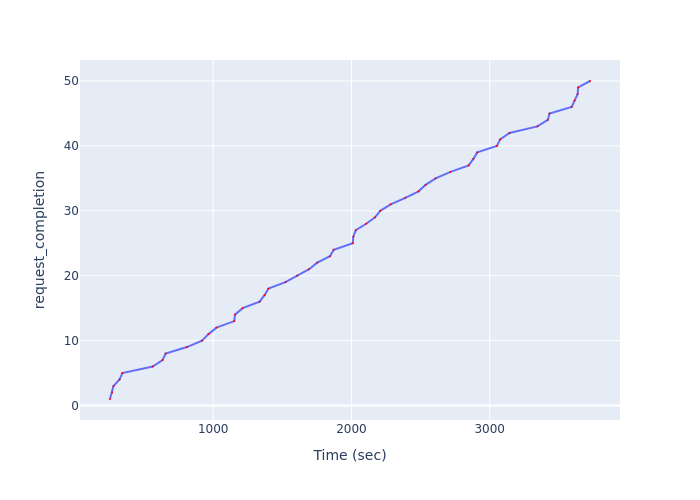

Source data for this figure (header and first rows):
Time (sec), request_completion
253.6, 1
268.9, 2
278.8, 3
322.8, 4
342.9, 5
562.3, 6
633.8, 7
655.7, 8
809.8, 9
919, 10
966, 11
1024, 12
1152, 13
1157, 14
1213, 15
1335, 16
1371, 17
1399, 18
1522, 19
1608, 20
1694, 21
1752, 22
1845, 23
1871, 24
2009, 25
2014, 26
2031, 27
2107, 28
2171, 29
2208, 30
2284, 31
2389, 32
2485, 33
2536, 34
2608, 35
2716, 36
2848, 37
2882, 38
2910, 39
3052, 40
3076, 41
3143, 42
3344, 43
3420, 44
3432, 45
3593, 46
3614, 47
3636, 48
3640, 49
3725, 50
